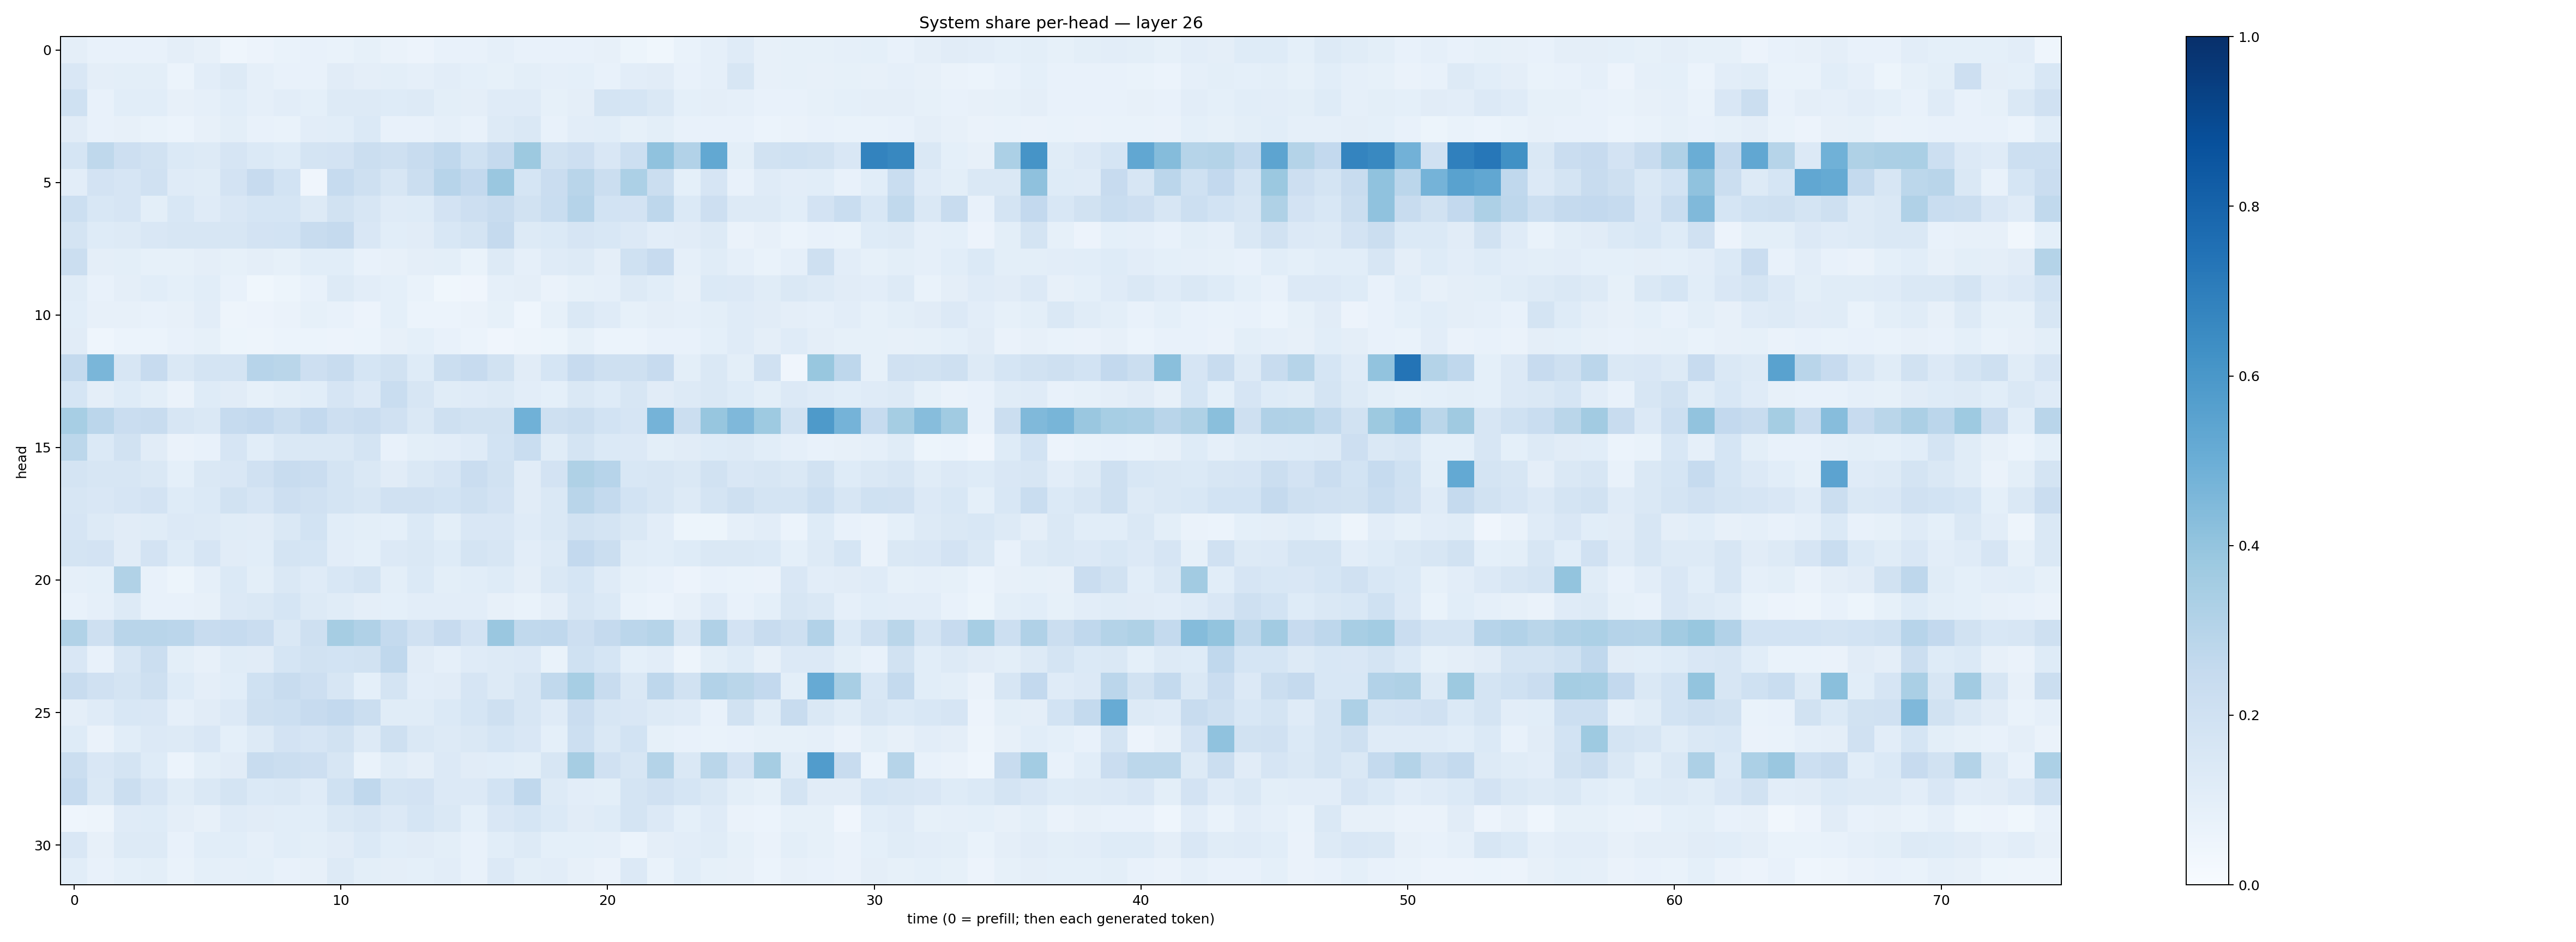

The file beside this chart, header and first rows:
0.09699566, 0.07248525, 0.07506569, 0.07796304, 0.09429247, 0.08121261, 0.046191726, 0.0561765, 0.06963414, 0.07134516, 0.06924218, 0.08478158, 0.064582266, 0.056518205, 0.077968456, 0.074970275, 0.08649671, 0.07319142, 0.07303999, 0.0732516, 0.079262525, 0.054567777, 0.03768149, 0.06950364
0.1485, 0.09705, 0.1, 0.09949, 0.06082, 0.1036, 0.1322, 0.08797, 0.07811, 0.07266, 0.1116, 0.09707, 0.1, 0.08944, 0.105, 0.09055, 0.0841, 0.09869, 0.08626, 0.09027, 0.07071, 0.1041, 0.1122, 0.07491
0.2026, 0.07784, 0.1075, 0.1058, 0.0814, 0.08811, 0.1092, 0.08876, 0.1017, 0.09062, 0.1284, 0.1311, 0.1218, 0.1294, 0.09988, 0.0963, 0.1181, 0.1179, 0.08579, 0.09748, 0.176, 0.1682, 0.1415, 0.09056
0.1096, 0.07361, 0.07935, 0.06847, 0.06086, 0.07914, 0.1011, 0.07451, 0.06846, 0.1024, 0.1088, 0.1405, 0.07521, 0.07709, 0.08862, 0.07802, 0.127, 0.1413, 0.07067, 0.1028, 0.1069, 0.08325, 0.09819, 0.07265
0.1694, 0.2731, 0.214, 0.1885, 0.14, 0.1251, 0.1662, 0.1369, 0.1217, 0.1744, 0.1832, 0.2256, 0.2099, 0.2392, 0.267, 0.1999, 0.2508, 0.3751, 0.1926, 0.2133, 0.1499, 0.2163, 0.4064, 0.3123
0.1052, 0.1827, 0.1667, 0.1975, 0.1179, 0.1154, 0.1799, 0.244, 0.1859, 0.03922, 0.2472, 0.2086, 0.1601, 0.2251, 0.2936, 0.2589, 0.3857, 0.1714, 0.2271, 0.2928, 0.219, 0.3313, 0.225, 0.09028
0.2168, 0.1545, 0.166, 0.09915, 0.1528, 0.1199, 0.1486, 0.1706, 0.1686, 0.1277, 0.191, 0.1583, 0.1187, 0.1234, 0.181, 0.2141, 0.2385, 0.1923, 0.2326, 0.3023, 0.1868, 0.1835, 0.2749, 0.1385
0.1784, 0.1235, 0.1311, 0.151, 0.1607, 0.1628, 0.1563, 0.1824, 0.186, 0.2383, 0.2524, 0.1491, 0.1073, 0.1098, 0.1548, 0.1756, 0.2502, 0.1275, 0.1405, 0.1644, 0.1524, 0.1342, 0.1018, 0.1109
0.2258, 0.09521, 0.09895, 0.08325, 0.08254, 0.09759, 0.08367, 0.09377, 0.08407, 0.1088, 0.109, 0.0718, 0.08203, 0.09583, 0.1014, 0.06981, 0.1255, 0.08604, 0.1208, 0.1268, 0.09467, 0.2027, 0.2432, 0.08802
0.1148, 0.07723, 0.09537, 0.1067, 0.0934, 0.1074, 0.07328, 0.03798, 0.05116, 0.07739, 0.129, 0.1028, 0.09024, 0.06847, 0.0378, 0.04038, 0.08598, 0.09428, 0.06449, 0.08325, 0.08915, 0.1321, 0.1062, 0.08156
0.1075, 0.08053, 0.07914, 0.07163, 0.08068, 0.1028, 0.04834, 0.05806, 0.0644, 0.08308, 0.07655, 0.05653, 0.09078, 0.0613, 0.06041, 0.06627, 0.08276, 0.04579, 0.08318, 0.1453, 0.1184, 0.08292, 0.09512, 0.08896
0.1106, 0.04627, 0.0597, 0.05902, 0.07182, 0.08219, 0.05213, 0.04864, 0.05925, 0.05885, 0.05803, 0.06206, 0.07898, 0.09341, 0.07071, 0.06239, 0.04204, 0.05026, 0.05273, 0.08531, 0.05976, 0.05983, 0.07197, 0.0755
0.2576, 0.4633, 0.1569, 0.2448, 0.1479, 0.1777, 0.1788, 0.2938, 0.2876, 0.2143, 0.2357, 0.1684, 0.1888, 0.124, 0.2242, 0.2434, 0.1903, 0.1129, 0.1681, 0.2426, 0.2036, 0.2081, 0.2424, 0.1013
0.1693, 0.09623, 0.124, 0.09833, 0.0642, 0.1223, 0.1106, 0.08563, 0.09933, 0.1058, 0.167, 0.1352, 0.2337, 0.1608, 0.1143, 0.1178, 0.1302, 0.1032, 0.09279, 0.1452, 0.1226, 0.1624, 0.1105, 0.1277
0.3447, 0.2834, 0.229, 0.2379, 0.1606, 0.1463, 0.2498, 0.2602, 0.2221, 0.2609, 0.2116, 0.2291, 0.1963, 0.1437, 0.2088, 0.194, 0.1944, 0.4866, 0.2067, 0.2204, 0.1843, 0.1653, 0.4739, 0.2262
0.2808, 0.1386, 0.1885, 0.1101, 0.06307, 0.07053, 0.1675, 0.1091, 0.1467, 0.1412, 0.1417, 0.1727, 0.07728, 0.09866, 0.1046, 0.1191, 0.1857, 0.2321, 0.1133, 0.1791, 0.1368, 0.1339, 0.1014, 0.1111
0.1745, 0.1627, 0.161, 0.1414, 0.09209, 0.1443, 0.1508, 0.1984, 0.2398, 0.2297, 0.1758, 0.1421, 0.1107, 0.1417, 0.1671, 0.2282, 0.1903, 0.1128, 0.1824, 0.3217, 0.2949, 0.1536, 0.1566, 0.1442
0.1566, 0.149, 0.1664, 0.1808, 0.1221, 0.1392, 0.194, 0.1663, 0.2115, 0.1968, 0.1736, 0.1628, 0.1958, 0.1979, 0.1866, 0.2066, 0.1834, 0.1124, 0.1458, 0.2895, 0.2572, 0.1872, 0.1623, 0.1326
0.1647, 0.1283, 0.1132, 0.1153, 0.1362, 0.1279, 0.1142, 0.1119, 0.1435, 0.1862, 0.109, 0.1003, 0.09292, 0.1381, 0.1003, 0.1495, 0.1522, 0.1178, 0.142, 0.194, 0.1752, 0.1475, 0.105, 0.05083
0.1761, 0.1824, 0.1098, 0.1819, 0.1217, 0.1668, 0.1116, 0.1089, 0.1738, 0.17, 0.1029, 0.09354, 0.136, 0.1437, 0.122, 0.1768, 0.1577, 0.1043, 0.1252, 0.2599, 0.2189, 0.1152, 0.1082, 0.1212
0.0882, 0.09143, 0.3156, 0.07624, 0.05107, 0.08707, 0.1403, 0.09923, 0.1434, 0.1187, 0.1545, 0.1731, 0.09994, 0.1372, 0.101, 0.1088, 0.1223, 0.09736, 0.1454, 0.17, 0.1186, 0.08464, 0.0735, 0.05807
0.07036, 0.08655, 0.1252, 0.07379, 0.07087, 0.08084, 0.1332, 0.1417, 0.1697, 0.1318, 0.1138, 0.09425, 0.09187, 0.1024, 0.103, 0.1038, 0.07874, 0.06653, 0.0956, 0.1592, 0.1379, 0.06814, 0.06229, 0.07954
0.3143, 0.2096, 0.2903, 0.2918, 0.2821, 0.2353, 0.2495, 0.229, 0.1473, 0.2041, 0.3507, 0.3201, 0.2565, 0.1985, 0.2429, 0.1809, 0.3863, 0.2622, 0.2676, 0.213, 0.2523, 0.2834, 0.3002, 0.1639
0.1519, 0.075, 0.1563, 0.2254, 0.09929, 0.07886, 0.1163, 0.1129, 0.1717, 0.1936, 0.184, 0.1876, 0.2665, 0.11, 0.08625, 0.1175, 0.1311, 0.1357, 0.06704, 0.2026, 0.1688, 0.09183, 0.1049, 0.0484
0.2382, 0.1985, 0.1794, 0.2071, 0.1225, 0.09677, 0.109, 0.2029, 0.2382, 0.2127, 0.1595, 0.09108, 0.1742, 0.1028, 0.1132, 0.167, 0.1261, 0.1634, 0.2629, 0.3445, 0.2372, 0.1408, 0.2752, 0.1908
0.09513, 0.121, 0.1551, 0.1518, 0.08647, 0.1117, 0.1356, 0.206, 0.2164, 0.2444, 0.2602, 0.226, 0.1137, 0.1157, 0.1369, 0.1701, 0.2034, 0.1586, 0.1199, 0.2287, 0.1621, 0.1493, 0.1266, 0.1208
0.1247, 0.06601, 0.1074, 0.1355, 0.1277, 0.1522, 0.09294, 0.1264, 0.1809, 0.1649, 0.1939, 0.1277, 0.2087, 0.1407, 0.1301, 0.1437, 0.1708, 0.1492, 0.09281, 0.2179, 0.1466, 0.1864, 0.08462, 0.07201
0.2189, 0.1496, 0.1772, 0.1217, 0.06161, 0.09944, 0.1104, 0.2397, 0.2219, 0.2112, 0.1597, 0.06751, 0.1149, 0.09648, 0.1336, 0.1129, 0.1081, 0.09877, 0.1584, 0.3497, 0.1986, 0.1587, 0.3071, 0.1424
0.2492, 0.1477, 0.2266, 0.1644, 0.1149, 0.1422, 0.1794, 0.1378, 0.1434, 0.1183, 0.2013, 0.2674, 0.1776, 0.1818, 0.1365, 0.1337, 0.1866, 0.268, 0.1319, 0.1025, 0.09848, 0.1752, 0.1977, 0.1681
0.04308, 0.04929, 0.1177, 0.1219, 0.09729, 0.07818, 0.12, 0.111, 0.1074, 0.1065, 0.1426, 0.1581, 0.1348, 0.171, 0.1476, 0.09147, 0.1506, 0.1687, 0.1406, 0.1116, 0.1246, 0.1757, 0.1334, 0.09079
0.1498, 0.07956, 0.1321, 0.1273, 0.07632, 0.1087, 0.1074, 0.08632, 0.1087, 0.1001, 0.1112, 0.1388, 0.1074, 0.1105, 0.1015, 0.07685, 0.1057, 0.129, 0.09207, 0.09007, 0.08813, 0.06156, 0.09473, 0.1019
0.1055, 0.07574, 0.09248, 0.09834, 0.07017, 0.09343, 0.08619, 0.09133, 0.07749, 0.07939, 0.1327, 0.09992, 0.09499, 0.09311, 0.1055, 0.07463, 0.1329, 0.1004, 0.1021, 0.07952, 0.0625, 0.1336, 0.06876, 0.1081
